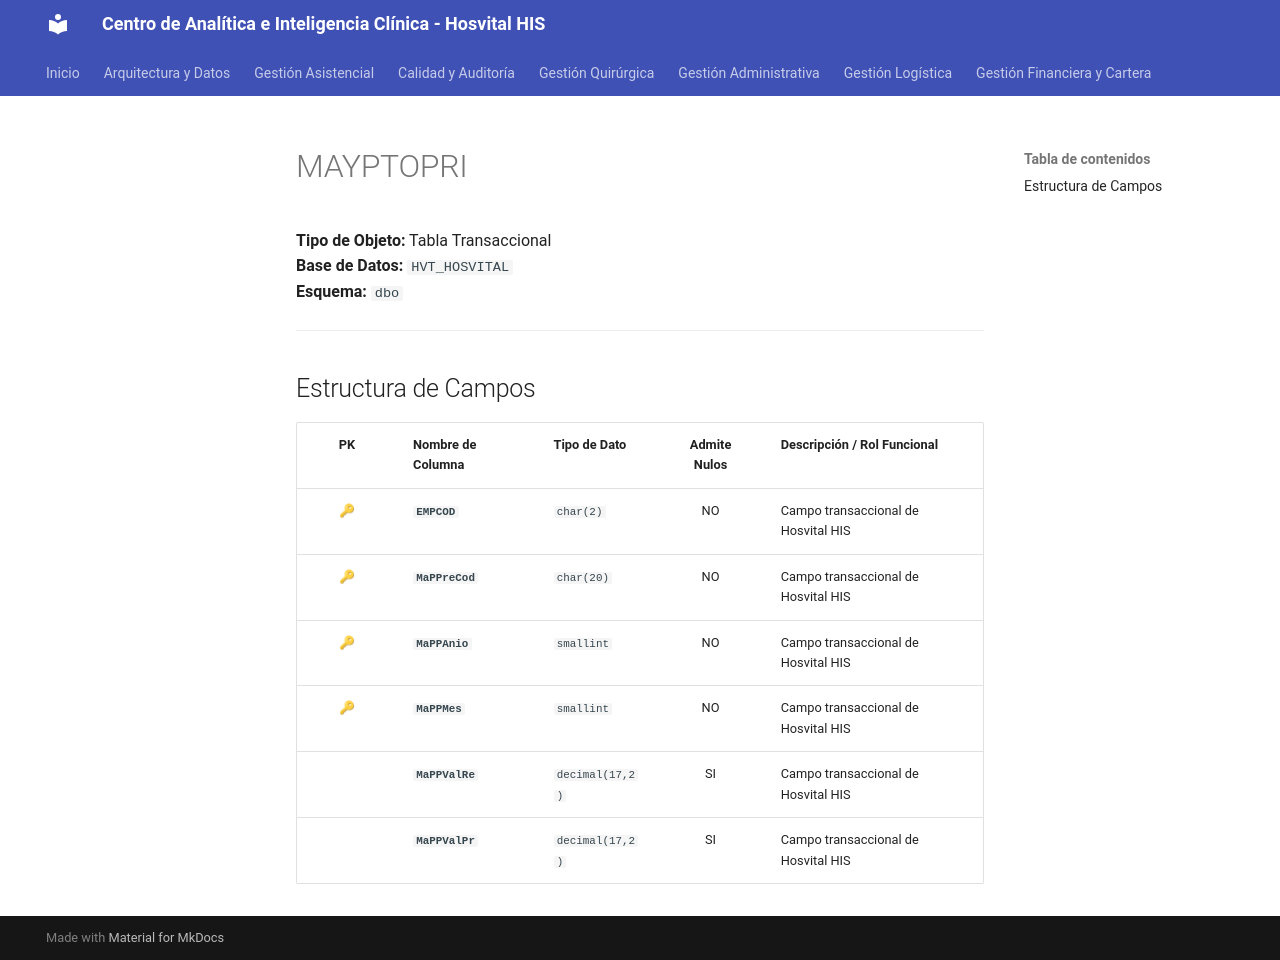

repository: SoporteSaludtech/superset-docs · page: diccionario-general/MAYPTOPRI/index.html · generator: mkdocs

# MAYPTOPRI

**Tipo de Objeto:** Tabla Transaccional  
**Base de Datos:** `HVT_HOSVITAL`  
**Esquema:** `dbo`

---

## Estructura de Campos

| PK | Nombre de Columna | Tipo de Dato | Admite Nulos | Descripción / Rol Funcional |
| :-: | :--- | :--- | :-: | :--- |
| 🔑 | **`EMPCOD`** | `char(2)` | NO | Campo transaccional de Hosvital HIS |
| 🔑 | **`MaPPreCod`** | `char(20)` | NO | Campo transaccional de Hosvital HIS |
| 🔑 | **`MaPPAnio`** | `smallint` | NO | Campo transaccional de Hosvital HIS |
| 🔑 | **`MaPPMes`** | `smallint` | NO | Campo transaccional de Hosvital HIS |
|  | **`MaPPValRe`** | `decimal(17,2)` | SI | Campo transaccional de Hosvital HIS |
|  | **`MaPPValPr`** | `decimal(17,2)` | SI | Campo transaccional de Hosvital HIS |
